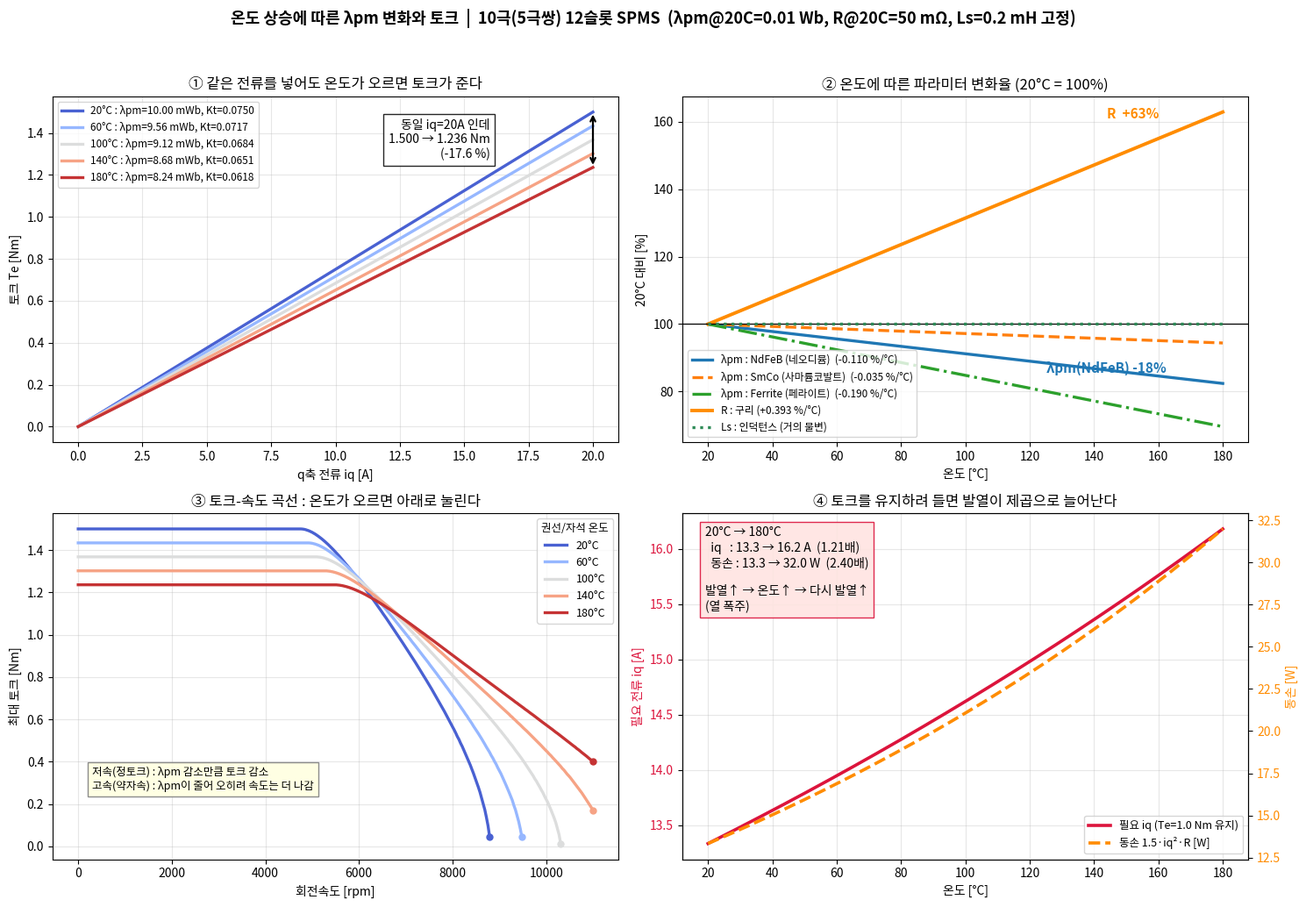

The matplotlib source for this figure:
# -*- coding: utf-8 -*-
"""
SPMS FOC - 온도 상승에 따른 λpm(자석 자속) 변화와 토크 영향
대상: 10 pole (극쌍수 P=5) / 12 slot

전제:
  - R  (고정자 저항)   : 온도에 가장 크게 증가  (+0.393 %/C, 구리)
  - Ls (인덕턴스)      : 거의 불변              (공극이 지배)
  - λpm (자석 자속)    : 감소                   (-0.11 %/C, NdFeB)

  Te = 1.5 * P * λpm(T) * iq
"""

import numpy as np
import matplotlib
matplotlib.use("Agg")
import matplotlib.pyplot as plt
from matplotlib import font_manager

# ---- 한글 폰트 ------------------------------------------------------
try:
    _fp = "/usr/share/fonts/truetype/wqy/wqy-zenhei.ttc"
    font_manager.fontManager.addfont(_fp)
    plt.rcParams["font.family"] = font_manager.FontProperties(fname=_fp).get_name()
except Exception:
    pass
plt.rcParams["axes.unicode_minus"] = False

# ---- 모터 파라미터 (본인 모터 값으로 교체) --------------------------
POLES = 10
P = POLES // 2                 # 극쌍수 = 5
LAMBDA_PM_20 = 0.010           # 20도에서의 자석 쇄교자속 [Wb]
LS = 0.2e-3                    # Ld = Lq [H]  (온도 불변으로 취급)
R_20 = 0.050                   # 20도에서의 상저항 [ohm]
IS_MAX = 20.0                  # 상전류 피크 한계 [A]
VDC = 48.0
VMAX = VDC / np.sqrt(3)

# ---- 온도계수 -------------------------------------------------------
ALPHA_CU = 0.00393             # 구리 저항 온도계수 [1/C]
MAGNETS = {                    # 자석 종류별 Br 온도계수 [%/C]
    "NdFeB (네오디뮴)": -0.11,
    "SmCo (사마륨코발트)": -0.035,
    "Ferrite (페라이트)": -0.19,
}
ALPHA_PM = MAGNETS["NdFeB (네오디뮴)"] / 100.0   # 기본 자석


def lam(T, alpha=ALPHA_PM):
    """온도 T[C]에서의 자석 쇄교자속 [Wb]"""
    return LAMBDA_PM_20 * (1.0 + alpha * (T - 20.0))


def res(T):
    """온도 T[C]에서의 상저항 [ohm]"""
    return R_20 * (1.0 + ALPHA_CU * (T - 20.0))


def kt(T):
    """온도 T[C]에서의 토크상수 [Nm/A_peak]"""
    return 1.5 * P * lam(T)


def max_torque(rpm, T, n=1201):
    """전류/전압 한계 하에서 낼 수 있는 최대 토크 (R 포함)"""
    we = 2 * np.pi * rpm / 60.0 * P
    lm, r = lam(T), res(T)
    if we < 1e-6:
        return 0.0, IS_MAX, 1.5 * P * lm * IS_MAX
    idg = np.linspace(-IS_MAX, 0.0, n)
    # (R*id - we*Ls*iq)^2 + (R*iq + we*Ls*id + we*λpm)^2 = Vmax^2  -> iq 2차방정식
    A = r * idg
    B = we * LS
    C = we * LS * idg + we * lm
    a = B**2 + r**2
    b = 2.0 * (r * C - A * B)
    c = A**2 + C**2 - VMAX**2
    disc = b**2 - 4 * a * c
    iq_v = np.where(disc >= 0, (-b + np.sqrt(np.maximum(disc, 0.0))) / (2 * a), -1.0)
    iq_i = np.sqrt(np.maximum(IS_MAX**2 - idg**2, 0.0))          # 전류 한계
    iq = np.minimum(iq_v, iq_i)
    if iq.max() <= 0:
        return np.nan, np.nan, np.nan
    k = int(np.argmax(iq))
    return idg[k], iq[k], 1.5 * P * lm * iq[k]


fig, axes = plt.subplots(2, 2, figsize=(15, 10.5))
fig.suptitle(
    f"온도 상승에 따른 λpm 변화와 토크  |  {POLES}극({P}극쌍) 12슬롯 SPMS  "
    f"(λpm@20C={LAMBDA_PM_20} Wb, R@20C={R_20*1e3:.0f} mΩ, Ls={LS*1e3:.1f} mH 고정)",
    fontsize=13, fontweight="bold")

TEMPS = [20, 60, 100, 140, 180]
cols = plt.cm.coolwarm(np.linspace(0.05, 0.95, len(TEMPS)))

# ====================================================================
# ① Te vs iq : 온도가 오를수록 기울기(Kt)가 눕는다
# ====================================================================
ax = axes[0, 0]
iq = np.linspace(0, IS_MAX, 100)
for T, c in zip(TEMPS, cols):
    ax.plot(iq, kt(T) * iq, lw=2.4, color=c,
            label=f"{T}°C : λpm={lam(T)*1e3:.2f} mWb, Kt={kt(T):.4f}")
t20, t180 = kt(20) * IS_MAX, kt(TEMPS[-1]) * IS_MAX
ax.annotate("", xy=(IS_MAX, t180), xytext=(IS_MAX, t20),
            arrowprops=dict(arrowstyle="<->", color="k", lw=1.6))
ax.text(IS_MAX * 0.80, (t20 + t180) / 2,
        f"동일 iq={IS_MAX:.0f}A 인데\n{t20:.3f} → {t180:.3f} Nm\n({(t180/t20-1)*100:.1f} %)",
        fontsize=10, ha="right", va="center",
        bbox=dict(fc="white", ec="k", alpha=0.85))
ax.set_title("① 같은 전류를 넣어도 온도가 오르면 토크가 준다", fontsize=12)
ax.set_xlabel("q축 전류 iq [A]")
ax.set_ylabel("토크 Te [Nm]")
ax.grid(alpha=0.3)
ax.legend(fontsize=8.5, loc="upper left")

# ====================================================================
# ② 온도 vs λpm (자석 종류별) + R 대비
# ====================================================================
ax = axes[0, 1]
Tv = np.linspace(20, 180, 200)
styles = ["-", "--", "-."]
for (name, coef), ls in zip(MAGNETS.items(), styles):
    rel = (1.0 + coef / 100.0 * (Tv - 20.0)) * 100.0
    ax.plot(Tv, rel, ls, lw=2.4, label=f"λpm : {name}  ({coef:+.3f} %/°C)")
ax.plot(Tv, (res(Tv) / R_20) * 100.0, lw=2.8, color="darkorange",
        label=f"R : 구리 ({ALPHA_CU*100:+.3f} %/°C)")
ax.axhline(100, color="k", lw=0.9)
ax.plot(Tv, np.full_like(Tv, 100.0), ":", lw=2.4, color="seagreen",
        label="Ls : 인덕턴스 (거의 불변)")
ax.annotate(f"R  {res(180)/R_20*100-100:+.0f}%", xy=(180, res(180)/R_20*100),
            xytext=(-95, -5), textcoords="offset points",
            color="darkorange", fontsize=11, fontweight="bold")
ax.annotate(f"λpm(NdFeB) {(1+ALPHA_PM*160)*100-100:+.0f}%",
            xy=(180, (1 + ALPHA_PM * 160) * 100), xytext=(-145, 9),
            textcoords="offset points", color="tab:blue",
            fontsize=11, fontweight="bold")
ax.set_title("② 온도에 따른 파라미터 변화율 (20°C = 100%)", fontsize=12)
ax.set_xlabel("온도 [°C]")
ax.set_ylabel("20°C 대비 [%]")
ax.grid(alpha=0.3)
ax.legend(fontsize=8.5, loc="lower left")

# ====================================================================
# ③ 토크-속도 곡선 (온도별)
# ====================================================================
ax = axes[1, 0]
rpm = np.linspace(0, 11000, 320)
for T, c in zip(TEMPS, cols):
    te = np.array([max_torque(r, T)[2] for r in rpm])
    ax.plot(rpm, te, lw=2.4, color=c, label=f"{T}°C")
    ok = ~np.isnan(te)
    if ok.any():
        ax.plot(rpm[ok][-1], te[ok][-1], "o", color=c, ms=5)
ax.set_title("③ 토크-속도 곡선 : 온도가 오르면 아래로 눌린다", fontsize=12)
ax.set_xlabel("회전속도 [rpm]")
ax.set_ylabel("최대 토크 [Nm]")
ax.grid(alpha=0.3)
ax.legend(fontsize=9, title="권선/자석 온도", title_fontsize=9)
ax.text(300, kt(20) * IS_MAX * 0.18,
        "저속(정토크) : λpm 감소만큼 토크 감소\n"
        "고속(약자속) : λpm이 줄어 오히려 속도는 더 나감",
        fontsize=9, bbox=dict(fc="lightyellow", ec="gray", alpha=0.9))

# ====================================================================
# ④ 같은 토크를 유지하려면? -> 전류 증가 -> 동손 폭증
# ====================================================================
ax = axes[1, 1]
TE_TARGET = 1.0                                   # 유지하고 싶은 토크 [Nm]
iq_need = TE_TARGET / (1.5 * P * lam(Tv))         # 필요한 iq
p_cu = 1.5 * iq_need**2 * res(Tv)                 # 3상 동손 [W]

ax.plot(Tv, iq_need, lw=2.6, color="crimson", label=f"필요 iq (Te={TE_TARGET} Nm 유지)")
ax.set_xlabel("온도 [°C]")
ax.set_ylabel("필요 전류 iq [A]", color="crimson")
ax.tick_params(axis="y", labelcolor="crimson")
ax.grid(alpha=0.3)

ax2 = ax.twinx()
ax2.plot(Tv, p_cu, lw=2.6, ls="--", color="darkorange", label="동손 1.5·iq²·R [W]")
ax2.set_ylabel("동손 [W]", color="darkorange")
ax2.tick_params(axis="y", labelcolor="darkorange")

i0, p0 = iq_need[0], p_cu[0]
i1, p1 = iq_need[-1], p_cu[-1]
ax.text(0.04, 0.72,
        f"20°C → 180°C\n"
        f"  iq   : {i0:.1f} → {i1:.1f} A  ({i1/i0:.2f}배)\n"
        f"  동손 : {p0:.1f} → {p1:.1f} W  ({p1/p0:.2f}배)\n\n"
        f"발열↑ → 온도↑ → 다시 발열↑\n(열 폭주)",
        transform=ax.transAxes, fontsize=10,
        bbox=dict(fc="mistyrose", ec="crimson", alpha=0.9))
ax.set_title("④ 토크를 유지하려 들면 발열이 제곱으로 늘어난다", fontsize=12)
h1, l1 = ax.get_legend_handles_labels()
h2, l2 = ax2.get_legend_handles_labels()
ax.legend(h1 + h2, l1 + l2, fontsize=9, loc="lower right")

plt.tight_layout(rect=(0, 0, 1, 0.955))
plt.savefig("spms_temp_torque.png", dpi=140)
print("saved: spms_temp_torque.png\n")

# ---- 콘솔 요약표 ----------------------------------------------------
print("온도[C]\tλpm[mWb]\tKt[Nm/A]\tR[mOhm]\tTe@20A[Nm]\t토크비[%]\t필요iq@1Nm[A]\t동손@1Nm[W]")
for T in (20, 40, 60, 80, 100, 120, 140, 160, 180):
    lm, r, k = lam(T), res(T), kt(T)
    te = k * IS_MAX
    iqn = TE_TARGET / k
    pcu = 1.5 * iqn**2 * r
    print(f"{T}\t{lm*1e3:.3f}\t{k:.5f}\t{r*1e3:.2f}\t{te:.4f}\t"
          f"{te/(kt(20)*IS_MAX)*100:.1f}\t{iqn:.2f}\t{pcu:.2f}")
